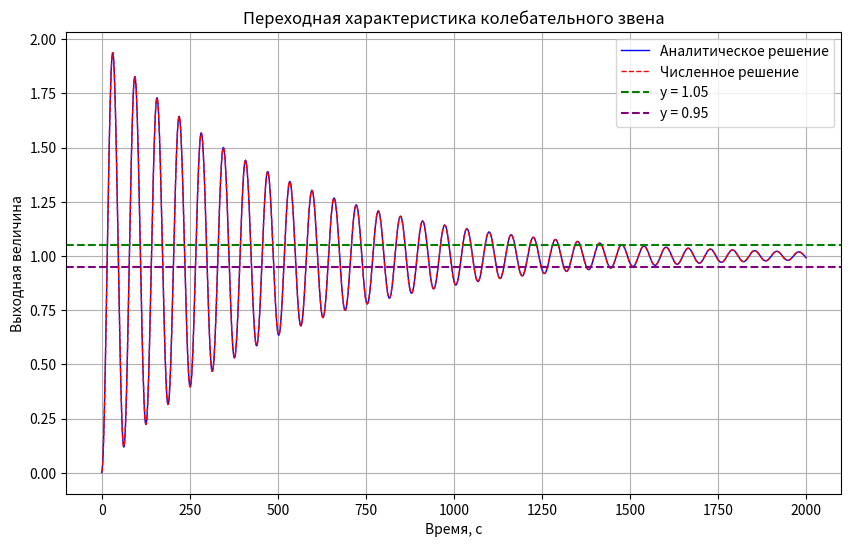
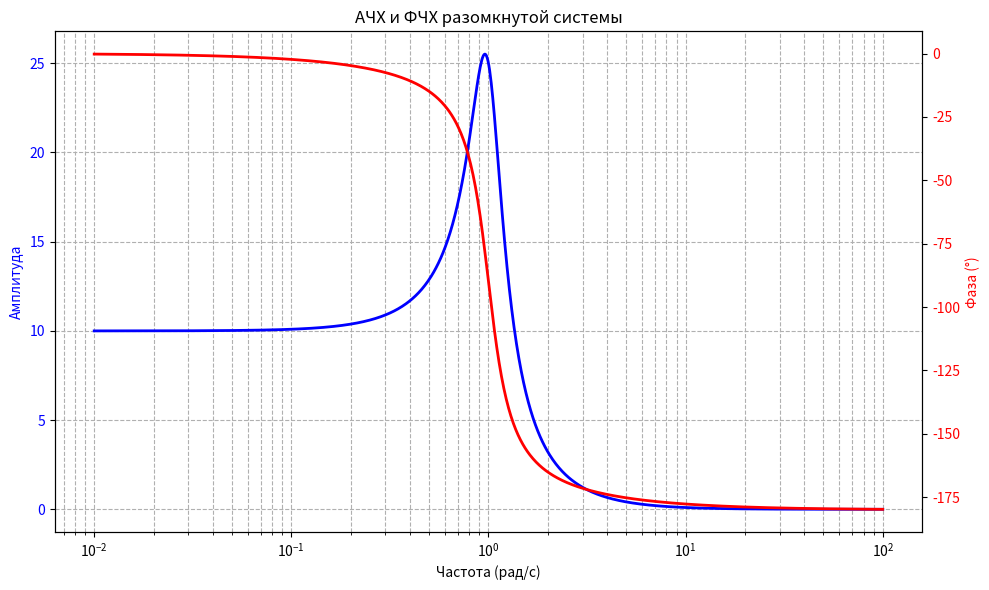
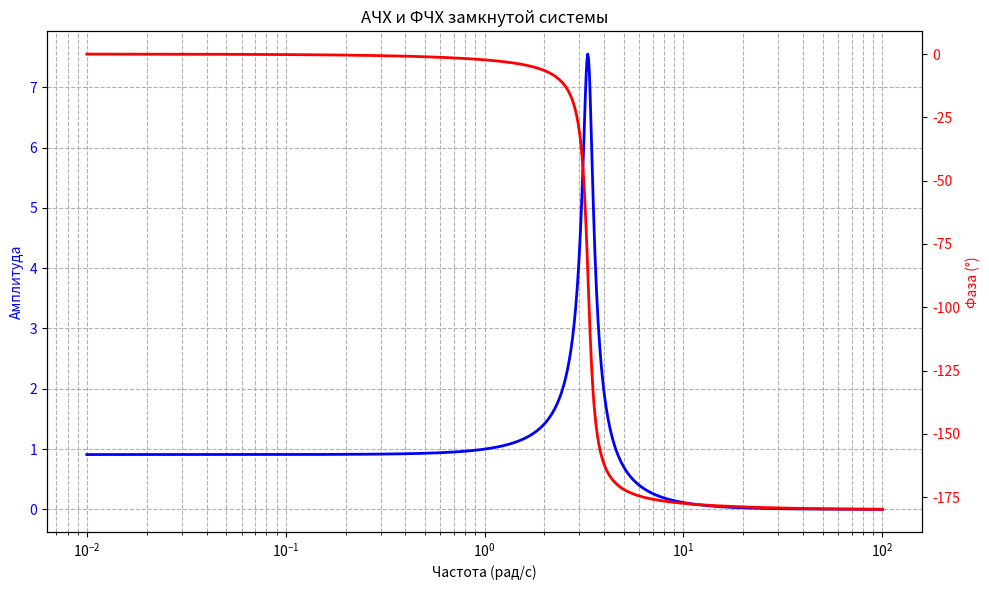
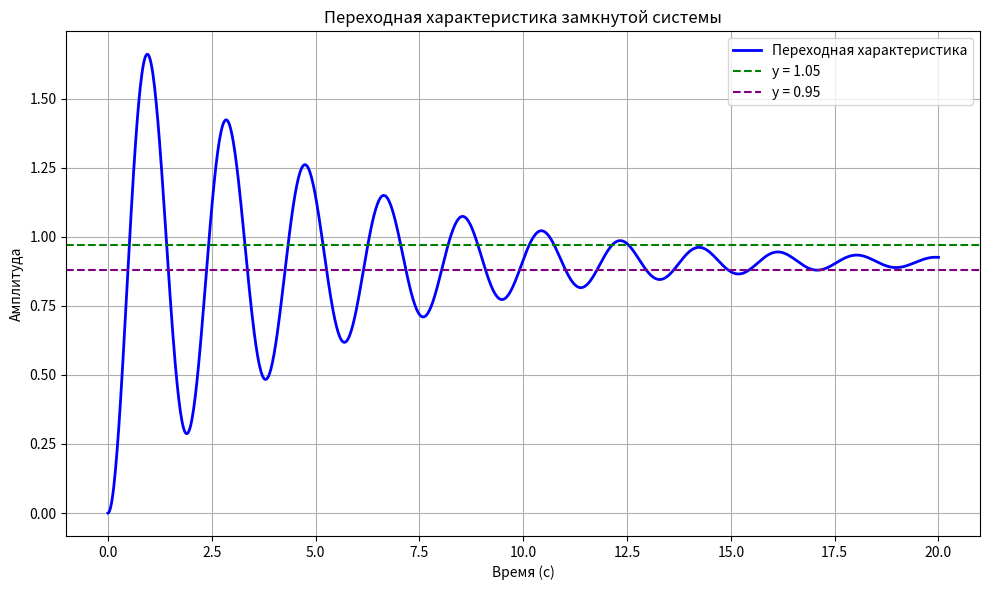
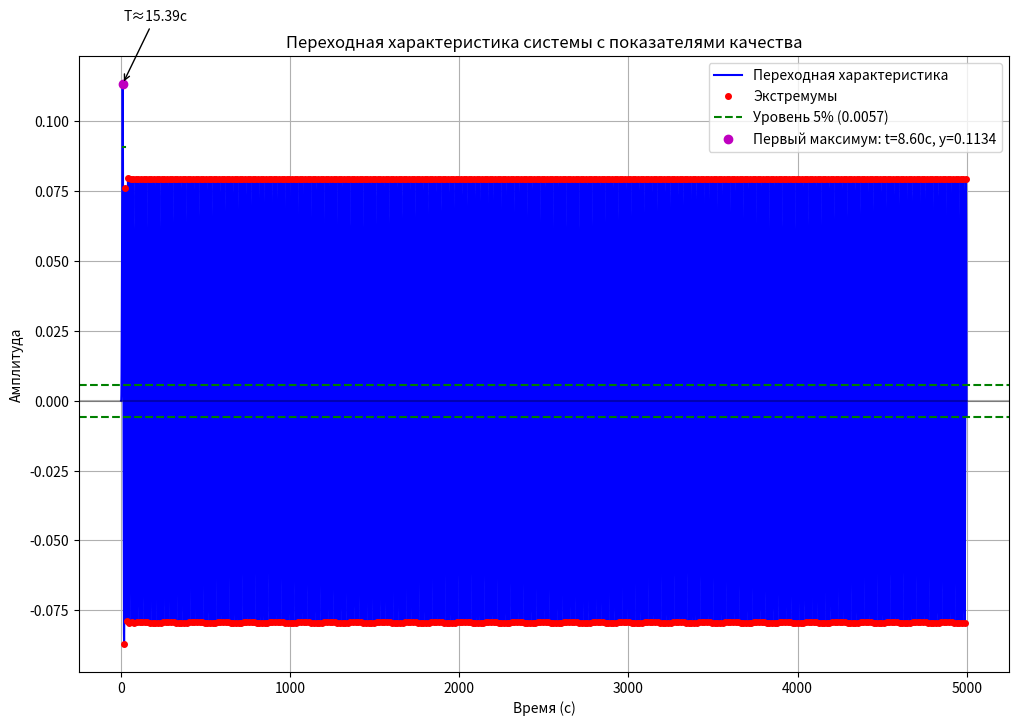
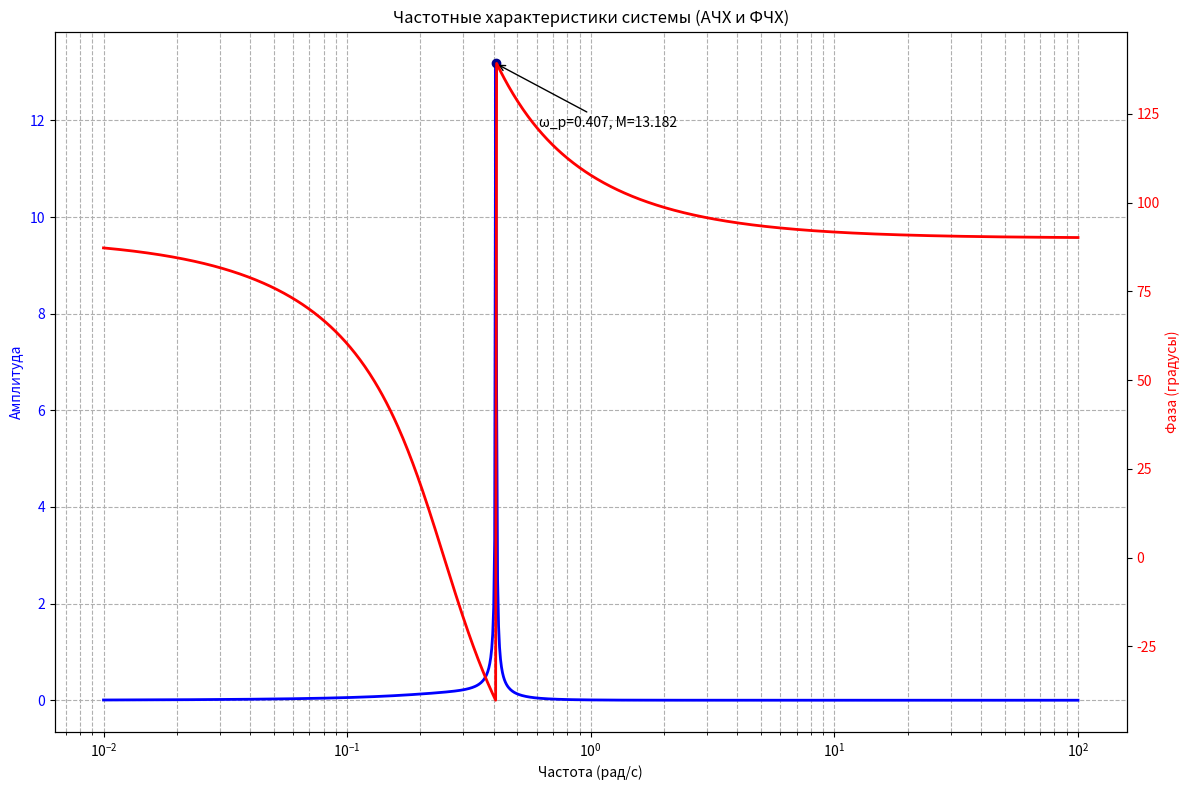

Write Python code to recreate these figures, in order.
import numpy as np
import matplotlib.pyplot as plt
from scipy.integrate import solve_ivp

# Параметры колебательного звена
T = 10 # Уменьшение T приведет к уменьшению периода колебаний и времени переходного процесса
xi = 0.02 #Увеличение приведет к уменьшению перерегулирования и времени регулирования, но увеличит затухание колебаний
K = 1 # Влияет на амплитуду колебаний

# Расчетные параметры
omega_n = 1 / T
omega_d = omega_n * np.sqrt(1 - xi**2)

# Временная сетка
t_max = 2000
t = np.linspace(0, t_max, 1500)

# Аналитическое решение
def h_analytical(t):
    return K * (1 - np.exp(-xi * omega_n * t) * \
                (np.cos(omega_d * t) + (xi / np.sqrt(1 - xi**2)) * np.sin(omega_d * t)))

# Численное решение
def system(t, y):
    dydt = [
        y[1],
        -(1 / T**2) * y[0] - (2 * xi / T) * y[1] + (K / T**2)
    ]
    return dydt

y0 = [0, 0]
solution = solve_ivp(system, [0, t_max], y0, t_eval=t, method='RK45')
y_numerical = solution.y[0]

# Построение графика аналитического и численного решений
plt.figure(figsize=(10, 6))
plt.plot(t, h_analytical(t), 'b-', linewidth=1, label='Аналитическое решение')
plt.plot(t, y_numerical, 'r--', linewidth=1, label='Численное решение')

# Добавление линий уровня
plt.axhline(y=1.05, color='green', linestyle='--', label='y = 1.05')
plt.axhline(y=0.95, color='purple', linestyle='--', label='y = 0.95')

# Настройки графика
plt.grid(True)
plt.xlabel('Время, с')
plt.ylabel('Выходная величина')
plt.title('Переходная характеристика колебательного звена')
plt.legend()
plt.show()

# Расчет прямых показателей качества
max_value = np.max(h_analytical(t))
overshoot = (max_value - K) / K * 100
print(f"Перерегулирование: {overshoot:.2f}%")

max_idx = np.argmax(h_analytical(t))
t_max_response = t[max_idx]
print(f"Время первого максимума: {t_max_response:.2f} с")

T_osc = 2 * np.pi / omega_d
print(f"Период колебаний: {T_osc:.2f} с")

# Расчет времени регулирования (5% критерий)
settling_band = 0.05 * K
steady_state = K
in_band = np.abs(h_analytical(t) - steady_state) <= settling_band
change_points = np.diff(in_band.astype(int))
if np.any(change_points):
    last_exit = np.max(np.where(change_points != 0)[0])
    t_settling = t[last_exit + 1]
else:
    t_settling = 0
print(f"Время регулирования (5%): {t_settling:.2f} с")

# Теоретическое перерегулирование
theoretical_overshoot = np.exp(-np.pi * xi / np.sqrt(1 - xi**2)) * 100
print(f"Теоретическое перерегулирование: {theoretical_overshoot:.2f}%")

# Теоретическое время переходного процесса
t_settle_theor = 3 / (xi * omega_n)
print(f"Теоретическое время переходного процесса: {t_settle_theor:.2f} с")

# Число колебаний за время регулирования
n_osc = t_settling / T_osc
print(f"Число колебаний за время регулирования: {n_osc:.2f}")


import numpy as np
import matplotlib.pyplot as plt
from scipy.signal import lti, freqresp, step

T = 1
xi = 0.2
K = 10

print(f"Параметры: T = {T}, ξ = {xi}, K = {K}")


num_ol = [K]
den_ol = [T**2, 2*xi*T, 1]
open_loop_system = lti(num_ol, den_ol)
print(f"Разомкнутая ветвь: W(s) = {K} / ({T**2}·s² + {2*xi*T}·s + 1)")

# Передаточная функция замкнутой системы (OTU: Φ(s) = W(s)/(1+W(s)))

closed_loop_den = np.polyadd(den_ol, num_ol)
closed_loop_system = lti(num_ol, closed_loop_den)
print(f"Замкнутая система: Φ(s) = {num_ol[0]} / ({closed_loop_den[0]}·s² + {closed_loop_den[1]}·s + {closed_loop_den[2]})")

# Частотный анализ для разомкнутой системы
# Расчёт АЧХ и ФЧХ через freqresp

omega = np.logspace(-2, 2, 1000)  # Диапазон частот
w, h = freqresp(open_loop_system, omega)
mag = np.abs(h)
phase = np.angle(h, deg=True)

# График АЧХ и ФЧХ разомкнутой системы (на одном графике)
fig, ax1 = plt.subplots(figsize=(10, 6))
ax1.semilogx(w, mag, 'b-', linewidth=2, label='Амплитуда')
ax1.set_xlabel('Частота (рад/с)')
ax1.set_ylabel('Амплитуда', color='b')
ax1.tick_params(axis='y', labelcolor='b')
ax1.grid(True, which="both", ls="--")
ax2 = ax1.twinx()
ax2.semilogx(w, phase, 'r-', linewidth=2, label='Фаза')
ax2.set_ylabel('Фаза (°)', color='r')
ax2.tick_params(axis='y', labelcolor='r')
plt.title('АЧХ и ФЧХ разомкнутой системы')
plt.tight_layout()
plt.show()

# Определение запасов устойчивости для ОЛ системы #
# Фазовый запас: находим частоту, где |H(jω)|≈1, затем PM = 180 + фаза
unity_idx = np.argmin(np.abs(mag - 1))
phase_margin = 180 + phase[unity_idx]
crossover_freq = w[unity_idx]

# Амплитудный запас: ищем частоту, при которой фаза ≈ -180°
phase_180_indices = np.where(np.abs(phase + 180) < 1)[0]
if len(phase_180_indices) > 0:
    idx = phase_180_indices[0]
    gain_margin = 1 / mag[idx]
    gain_margin_db = 20 * np.log10(gain_margin)
    phase_crossover_freq = w[idx]
else:
    gain_margin = gain_margin_db = phase_crossover_freq = None

# Частотный анализ замкнутой системы – расчет АЧХ и ФЧХ          #
w_cl, h_cl = freqresp(closed_loop_system, omega)
mag_cl = np.abs(h_cl)
phase_cl = np.angle(h_cl, deg=True)

# Находим резонансный пик (показатель колебательности) и его частоту
M = np.max(mag_cl)
M_idx = np.argmax(mag_cl)
resonance_freq = w_cl[M_idx]

# Определяем полосу пропускания (-3 дБ)
bandwidth_indices = np.where(20 * np.log10(mag_cl) <= -3)[0]
if len(bandwidth_indices) > 0:
    bandwidth_idx = bandwidth_indices[0]
    bandwidth = w_cl[bandwidth_idx]
else:
    bandwidth = None

# График АЧХ и ФЧХ замкнутой системы (на одном графике)
fig, ax1 = plt.subplots(figsize=(10, 6))
ax1.semilogx(w_cl, mag_cl, 'b-', linewidth=2, label='Амплитуда (Замкнутая)')
ax1.set_xlabel('Частота (рад/с)')
ax1.set_ylabel('Амплитуда', color='b')
ax1.tick_params(axis='y', labelcolor='b')
ax1.grid(True, which="both", ls="--")
ax2 = ax1.twinx()
ax2.semilogx(w_cl, phase_cl, 'r-', linewidth=2, label='Фаза (Замкнутая)')
ax2.set_ylabel('Фаза (°)', color='r')
ax2.tick_params(axis='y', labelcolor='r')
plt.title('АЧХ и ФЧХ замкнутой системы')
plt.tight_layout()
plt.show()

# Переходная характеристика замкнутой системы
t = np.linspace(0, 20, 1000)
t_out, y_step = closed_loop_system.step(T=t)

plt.figure(figsize=(10, 6))
plt.plot(t_out, y_step, 'b-', linewidth=2, label='Переходная характеристика')
steady_state_value = y_step[-1]
plt.axhline(y=steady_state_value * 1.05, color='green', linestyle='--', label='y = 1.05')
plt.axhline(y=steady_state_value * 0.95, color='purple', linestyle='--', label='y = 0.95')
plt.xlabel('Время (с)')
plt.ylabel('Амплитуда')
plt.title('Переходная характеристика замкнутой системы')
plt.grid(True)
plt.legend()
plt.tight_layout()
plt.show()


# Для замкнутой системы: Φ(s) = K / (s² + 2ξ s + (1+K)) (при T = 1)
omega_n_cl = np.sqrt(1 + K)         # Натуральная частота закрытой системы
zeta_cl = xi / omega_n_cl           # Эффективный коэффициент демпфирования
omega_d_cl = omega_n_cl * np.sqrt(1 - zeta_cl**2)  # Демпфированная частота

# Теоретическое перерегулирование (%)
Mp_theory = np.exp(-np.pi * zeta_cl / np.sqrt(1 - zeta_cl**2)) * 100

# Теоретическое время регулирования (5%-критерий)
Ts_theory = 3 / (zeta_cl * omega_n_cl)

# Период колебаний
T_osc = 2 * np.pi / omega_d_cl

# Вывод показателей качества
print("\nКосвенные показатели качества замкнутой системы:")
print("--------------------------------------------------")
print(f"Фазовый запас (по разомкнутой ветви): {phase_margin:.2f}°")
print(f"Частота среза (фазовый переход): {crossover_freq:.2f} рад/с")
if gain_margin is not None:
    print(f"Амплитудный запас: {gain_margin_db:.2f} дБ при частоте {phase_crossover_freq:.2f} рад/с")
else:
    print("Амплитудный запас: не определён (фаза не достигает -180°)")
print(f"Показатель колебательности (резонансный пик, M): {M:.2f}")
print(f"Резонансная частота: {resonance_freq:.2f} рад/с")
if bandwidth is not None:
    print(f"Полоса пропускания: {bandwidth:.2f} рад/с")
else:
    print("Полоса пропускания: не определена")
# Для эмпирического времени регулирования ищем первый момент, когда ошибка становится менее 5%
settling_idx = np.where(np.abs(y_step - steady_state_value) <= 0.05 * steady_state_value)[0]
settling_time_empirical = t_out[settling_idx[0]] if len(settling_idx) > 0 else t_out[-1]
print(f"Эмпирическое время регулирования (5%): {settling_time_empirical:.2f} с")
print(f"Теоретическое время регулирования: {Ts_theory:.2f} с")
print(f"Период колебаний: {T_osc:.2f} с")
print(f"Теоретическое перерегулирование: {Mp_theory:.2f} %")

# Теоретическое время переходного процесса по закону 3/(ξ·ωn) для разомкнутой системы (для справки)
t_p_theory = 3 / (xi * (1/T))
print(f"Теоретическое время переходного процесса (разомкнутой): {t_p_theory:.2f} с")


import numpy as np
import matplotlib.pyplot as plt
from scipy.signal import lti, freqresp

# Параметры передаточной функции
k = 0.5
T1 = 6
T2 = 4
xi = 0.6  # коэффициент демпфирования (eps)

# Передаточная функция W_p = (k * p) / ((T1 * p + 1) * (T2^2 * p^2 + 2 * T2 * xi * p + 1))
num = [k, 0]  # k*p
den = [T1 * T2**2, T1 * 2 * T2 * xi, T1 + T2**2, 2 * xi * T2, 1]
system = lti(num, den)

t_max = 5000
t = np.linspace(0, t_max, 50000)

# Единичное ступенчатое воздействие
_, y_step = system.step(T=t)

# Определение локальных экстремумов
extrema_times = []
extrema_values = []
for i in range(1, len(t)-1):
    if (y_step[i] > y_step[i-1] and y_step[i] > y_step[i+1]) or \
       (y_step[i] < y_step[i-1] and y_step[i] < y_step[i+1]):
        extrema_times.append(t[i])
        extrema_values.append(y_step[i])

# Расчет периода колебаний по последовательным максимумам или минимумам
periods = []
for i in range(2, len(extrema_times)):
    if (extrema_values[i] * extrema_values[i-2] > 0):  # если экстремумы одного знака
        periods.append(extrema_times[i] - extrema_times[i-2])
T_osc = np.mean(periods) if periods else 0

# Расчет теоретического периода колебаний
omega_d = 1 / T2 * np.sqrt(1 - xi**2)
T_osc_theory = 2 * np.pi / omega_d

# Расчет декремента затухания
decay_ratios = []
for i in range(2, len(extrema_values)):
    if (extrema_values[i] * extrema_values[i-2] > 0):
        decay_ratios.append(abs(extrema_values[i] / extrema_values[i-2]))
decay_ratio = np.mean(decay_ratios) if decay_ratios else 1

# Расчет перерегулирования
max_value = np.max(y_step)
min_value = np.min(y_step)
steady_state = y_step[-1]
overshoot = (max_value - steady_state) / steady_state * 100 if steady_state != 0 else 0

# Определение времени регулирования (5%)
threshold = 0.05 * max(abs(max_value), abs(min_value))
in_band = np.where(np.abs(y_step) <= threshold)[0]
settling_time = t[in_band[0]] if len(in_band) > 0 else None

# Построение графика переходной характеристики с улучшенной визуализацией
plt.figure(figsize=(12, 8))
plt.plot(t, y_step, 'b-', linewidth=1.5, label='Переходная характеристика')
plt.plot(extrema_times, extrema_values, 'ro', markersize=4, label='Экстремумы')

# Отображение линий уровня для оценки колебаний
plt.axhline(y=threshold, color='green', linestyle='--', label=f'Уровень 5% ({threshold:.4f})')
plt.axhline(y=-threshold, color='green', linestyle='--')
plt.axhline(y=0, color='black', linestyle='-', alpha=0.3)

# Маркировка важных точек
plt.plot(extrema_times[0], extrema_values[0], 'mo', markersize=6,
         label=f'Первый максимум: t={extrema_times[0]:.2f}с, y={extrema_values[0]:.4f}')

# Отображение периода колебаний
if len(extrema_times) >= 3:
    plt.annotate(f'T≈{T_osc:.2f}с',
                 xy=(extrema_times[0], extrema_values[0]),
                 xytext=(extrema_times[0]+T_osc/4, extrema_values[0]*1.2),
                 arrowprops=dict(arrowstyle="->"))
    plt.plot([extrema_times[0], extrema_times[2]],
             [extrema_values[0]*0.8, extrema_values[0]*0.8], 'g-')

plt.grid(True)
plt.xlabel('Время (с)')
plt.ylabel('Амплитуда')
plt.title('Переходная характеристика системы с показателями качества')
plt.legend()

# Частотный анализ
omega = np.logspace(-2, 2, 1000)
w, h = freqresp(system, omega)
mag = np.abs(h)
phase = np.angle(h, deg=True)

# Построение АЧХ и ФЧХ на одном графике (по примеру из PDF)
fig, ax1 = plt.subplots(figsize=(12, 8))
ax1.set_xlabel('Частота (рад/с)')
ax1.set_ylabel('Амплитуда', color='blue')
ax1.semilogx(w, mag, 'blue', linewidth=2)
ax1.tick_params(axis='y', labelcolor='blue')
ax1.grid(True, which="both", ls="--")

ax2 = ax1.twinx()
ax2.set_ylabel('Фаза (градусы)', color='red')
ax2.semilogx(w, phase, 'red', linewidth=2)
ax2.tick_params(axis='y', labelcolor='red')

# Нахождение резонансной частоты для ACX
resonance_idx = np.argmax(mag)
resonance_freq = w[resonance_idx]
resonance_mag = mag[resonance_idx]

# Маркировка резонансной частоты
ax1.plot(resonance_freq, resonance_mag, 'o', markersize=6, color='darkblue')
ax1.annotate(f'ω_р={resonance_freq:.3f}, M={resonance_mag:.3f}',
             xy=(resonance_freq, resonance_mag),
             xytext=(resonance_freq*1.5, resonance_mag*0.9),
             arrowprops=dict(arrowstyle="->"))

plt.title('Частотные характеристики системы (АЧХ и ФЧХ)')
plt.tight_layout()

# Вывод прямых показателей качества
print("Прямые показатели качества системы:")
print(f"Максимальное значение: {max_value:.4f}")
print(f"Минимальное значение: {min_value:.4f}")
print(f"Перерегулирование: {overshoot:.2f}%")
print(f"Время первого максимума: {extrema_times[0]:.2f} с")
print(f"Период колебаний (фактический): {T_osc:.2f} с")
print(f"Период колебаний (теоретический): {T_osc_theory:.2f} с")
print(f"Коэффициент затухания: {decay_ratio:.4f}")
print(f"Время регулирования (5%): {settling_time:.2f} с" if settling_time else "Время регулирования не достигнуто")
print(f"Показатель колебательности (M): {resonance_mag:.3f}")
print(f"Резонансная частота: {resonance_freq:.3f} рад/с")

plt.show()
